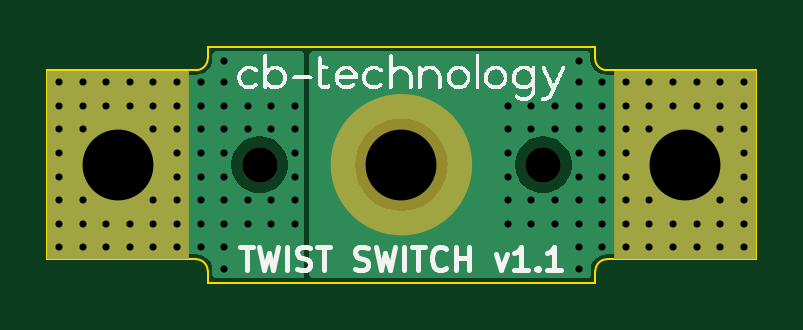
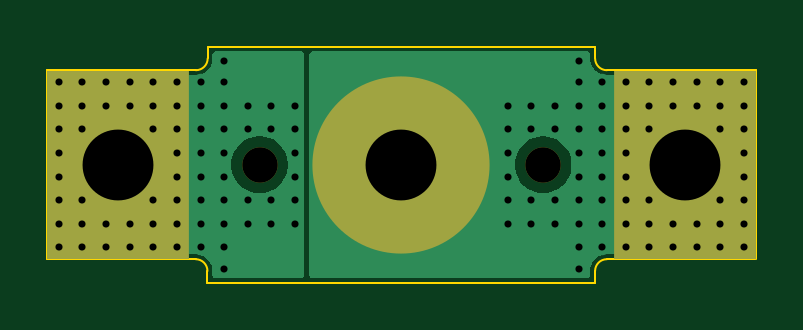
Circuit board: 13 layer files. Board 30.0 x 10.0 mm.
- bottom_copper: TWIST_SWITCH-B_Cu.gbr (12042 bytes)
- bottom_mask: TWIST_SWITCH-B_Mask.gbr (897 bytes)
- paste: TWIST_SWITCH-B_Paste.gbr (574 bytes)
- bottom_silk: TWIST_SWITCH-B_Silkscreen.gbr (456 bytes)
- outline: TWIST_SWITCH-Edge_Cuts.gbr (1415 bytes)
- top_copper: TWIST_SWITCH-F_Cu.gbr (11920 bytes)
- top_mask: TWIST_SWITCH-F_Mask.gbr (949 bytes)
- paste: TWIST_SWITCH-F_Paste.gbr (455 bytes)
- top_silk: TWIST_SWITCH-F_Silkscreen.gbr (48913 bytes)
- inner_copper: TWIST_SWITCH-In1_Cu.gbr (11779 bytes)
- inner_copper: TWIST_SWITCH-In2_Cu.gbr (11779 bytes)
- drill: TWIST_SWITCH-NPTH.drl (442 bytes)
- drill: TWIST_SWITCH-PTH.drl (2314 bytes)

=== bottom_copper: TWIST_SWITCH-B_Cu.gbr (12042 bytes, source omitted) ===
=== bottom_mask: TWIST_SWITCH-B_Mask.gbr ===
%TF.GenerationSoftware,KiCad,Pcbnew,7.0.2*%
%TF.CreationDate,2023-09-13T12:46:09+12:00*%
%TF.ProjectId,TWIST_SWITCH,54574953-545f-4535-9749-5443482e6b69,v1.1*%
%TF.SameCoordinates,Original*%
%TF.FileFunction,Soldermask,Bot*%
%TF.FilePolarity,Negative*%
%FSLAX46Y46*%
G04 Gerber Fmt 4.6, Leading zero omitted, Abs format (unit mm)*
G04 Created by KiCad (PCBNEW 7.0.2) date 2023-09-13 12:46:09*
%MOMM*%
%LPD*%
G01*
G04 APERTURE LIST*
%ADD10C,7.500000*%
%ADD11C,3.000000*%
%ADD12C,1.500000*%
%ADD13R,6.000000X8.000000*%
%ADD14C,3.400000*%
G04 APERTURE END LIST*
D10*
%TO.C,H2*%
X200000000Y-150000000D03*
D11*
X200000000Y-150000000D03*
%TD*%
D12*
%TO.C,H5*%
X206000000Y-150000000D03*
%TD*%
D13*
%TO.C,H3*%
X212000000Y-150000000D03*
D14*
X212000000Y-150000000D03*
%TD*%
D13*
%TO.C,H1*%
X188000000Y-150000000D03*
D14*
X188000000Y-150000000D03*
%TD*%
D12*
%TO.C,H6*%
X194000000Y-150000000D03*
%TD*%
M02*

=== paste: TWIST_SWITCH-B_Paste.gbr ===
%TF.GenerationSoftware,KiCad,Pcbnew,7.0.2*%
%TF.CreationDate,2023-09-13T12:46:09+12:00*%
%TF.ProjectId,TWIST_SWITCH,54574953-545f-4535-9749-5443482e6b69,v1.1*%
%TF.SameCoordinates,Original*%
%TF.FileFunction,Paste,Bot*%
%TF.FilePolarity,Positive*%
%FSLAX46Y46*%
G04 Gerber Fmt 4.6, Leading zero omitted, Abs format (unit mm)*
G04 Created by KiCad (PCBNEW 7.0.2) date 2023-09-13 12:46:09*
%MOMM*%
%LPD*%
G01*
G04 APERTURE LIST*
%ADD10C,2.250000*%
G04 APERTURE END LIST*
D10*
%TO.C,H2*%
X202625000Y-150000000D02*
G75*
G03*
X202625000Y-150000000I-2625000J0D01*
G01*
%TD*%
M02*

=== bottom_silk: TWIST_SWITCH-B_Silkscreen.gbr ===
%TF.GenerationSoftware,KiCad,Pcbnew,7.0.2*%
%TF.CreationDate,2023-09-13T12:46:09+12:00*%
%TF.ProjectId,TWIST_SWITCH,54574953-545f-4535-9749-5443482e6b69,v1.1*%
%TF.SameCoordinates,Original*%
%TF.FileFunction,Legend,Bot*%
%TF.FilePolarity,Positive*%
%FSLAX46Y46*%
G04 Gerber Fmt 4.6, Leading zero omitted, Abs format (unit mm)*
G04 Created by KiCad (PCBNEW 7.0.2) date 2023-09-13 12:46:09*
%MOMM*%
%LPD*%
G01*
G04 APERTURE LIST*
G04 APERTURE END LIST*
M02*

=== outline: TWIST_SWITCH-Edge_Cuts.gbr ===
%TF.GenerationSoftware,KiCad,Pcbnew,7.0.2*%
%TF.CreationDate,2023-09-13T12:46:09+12:00*%
%TF.ProjectId,TWIST_SWITCH,54574953-545f-4535-9749-5443482e6b69,v1.1*%
%TF.SameCoordinates,Original*%
%TF.FileFunction,Profile,NP*%
%FSLAX46Y46*%
G04 Gerber Fmt 4.6, Leading zero omitted, Abs format (unit mm)*
G04 Created by KiCad (PCBNEW 7.0.2) date 2023-09-13 12:46:09*
%MOMM*%
%LPD*%
G01*
G04 APERTURE LIST*
%TA.AperFunction,Profile*%
%ADD10C,0.100000*%
%TD*%
G04 APERTURE END LIST*
D10*
X215000000Y-154000000D02*
X208700000Y-154000000D01*
X185000000Y-154000000D02*
X185000000Y-146000000D01*
X208210000Y-155000000D02*
X208210000Y-154500000D01*
X208200000Y-145000000D02*
X208200000Y-145500000D01*
X215000000Y-146000000D02*
X208700000Y-146000000D01*
X191300000Y-146000000D02*
X185000000Y-146000000D01*
X191800000Y-145500000D02*
X191800000Y-145000000D01*
X191800000Y-154500000D02*
G75*
G03*
X191300000Y-154000000I-500000J0D01*
G01*
X191800000Y-154500000D02*
X191800000Y-155000000D01*
X215000000Y-146000000D02*
X215000000Y-154000000D01*
X191800000Y-155000000D02*
X208210000Y-155000000D01*
X208710000Y-154000000D02*
G75*
G03*
X208210000Y-154500000I0J-500000D01*
G01*
X191800000Y-145000000D02*
X208200000Y-145000000D01*
X208200000Y-145500000D02*
G75*
G03*
X208700000Y-146000000I500000J0D01*
G01*
X191310000Y-154000000D02*
X185010000Y-154000000D01*
X191300000Y-146000000D02*
G75*
G03*
X191800000Y-145500000I0J500000D01*
G01*
M02*

=== top_copper: TWIST_SWITCH-F_Cu.gbr (11920 bytes, source omitted) ===
=== top_mask: TWIST_SWITCH-F_Mask.gbr ===
%TF.GenerationSoftware,KiCad,Pcbnew,7.0.2*%
%TF.CreationDate,2023-09-13T12:46:09+12:00*%
%TF.ProjectId,TWIST_SWITCH,54574953-545f-4535-9749-5443482e6b69,v1.1*%
%TF.SameCoordinates,Original*%
%TF.FileFunction,Soldermask,Top*%
%TF.FilePolarity,Negative*%
%FSLAX46Y46*%
G04 Gerber Fmt 4.6, Leading zero omitted, Abs format (unit mm)*
G04 Created by KiCad (PCBNEW 7.0.2) date 2023-09-13 12:46:09*
%MOMM*%
%LPD*%
G01*
G04 APERTURE LIST*
%ADD10C,2.000000*%
%ADD11C,3.000000*%
%ADD12C,1.500000*%
%ADD13R,6.000000X8.000000*%
%ADD14C,3.400000*%
G04 APERTURE END LIST*
D10*
X202000000Y-150000000D02*
G75*
G03*
X202000000Y-150000000I-2000000J0D01*
G01*
D11*
%TO.C,H2*%
X200000000Y-150000000D03*
%TD*%
D12*
%TO.C,H5*%
X206000000Y-150000000D03*
%TD*%
D13*
%TO.C,H3*%
X212000000Y-150000000D03*
D14*
X212000000Y-150000000D03*
%TD*%
D13*
%TO.C,H1*%
X188000000Y-150000000D03*
D14*
X188000000Y-150000000D03*
%TD*%
D12*
%TO.C,H6*%
X194000000Y-150000000D03*
%TD*%
M02*

=== paste: TWIST_SWITCH-F_Paste.gbr ===
%TF.GenerationSoftware,KiCad,Pcbnew,7.0.2*%
%TF.CreationDate,2023-09-13T12:46:09+12:00*%
%TF.ProjectId,TWIST_SWITCH,54574953-545f-4535-9749-5443482e6b69,v1.1*%
%TF.SameCoordinates,Original*%
%TF.FileFunction,Paste,Top*%
%TF.FilePolarity,Positive*%
%FSLAX46Y46*%
G04 Gerber Fmt 4.6, Leading zero omitted, Abs format (unit mm)*
G04 Created by KiCad (PCBNEW 7.0.2) date 2023-09-13 12:46:09*
%MOMM*%
%LPD*%
G01*
G04 APERTURE LIST*
G04 APERTURE END LIST*
M02*

=== top_silk: TWIST_SWITCH-F_Silkscreen.gbr (48913 bytes, source omitted) ===
=== inner_copper: TWIST_SWITCH-In1_Cu.gbr (11779 bytes, source omitted) ===
=== inner_copper: TWIST_SWITCH-In2_Cu.gbr (11779 bytes, source omitted) ===
=== drill: TWIST_SWITCH-NPTH.drl ===
M48
; DRILL file {KiCad 7.0.2} date Wed Sep 13 12:46:11 2023
; FORMAT={-:-/ absolute / metric / decimal}
; #@! TF.CreationDate,2023-09-13T12:46:11+12:00
; #@! TF.GenerationSoftware,Kicad,Pcbnew,7.0.2
; #@! TF.FileFunction,NonPlated,1,4,NPTH
FMAT,2
METRIC
; #@! TA.AperFunction,NonPlated,NPTH,ComponentDrill
T1C1.500
; #@! TA.AperFunction,NonPlated,NPTH,ComponentDrill
T2C3.000
%
G90
G05
T1
X194.0Y-150.0
X206.0Y-150.0
T2
X200.0Y-150.0
T0
M30

=== drill: TWIST_SWITCH-PTH.drl ===
M48
; DRILL file {KiCad 7.0.2} date Wed Sep 13 12:46:11 2023
; FORMAT={-:-/ absolute / metric / decimal}
; #@! TF.CreationDate,2023-09-13T12:46:11+12:00
; #@! TF.GenerationSoftware,Kicad,Pcbnew,7.0.2
; #@! TF.FileFunction,Plated,1,4,PTH
FMAT,2
METRIC
; #@! TA.AperFunction,Plated,PTH,ViaDrill
T1C0.300
; #@! TA.AperFunction,Plated,PTH,ComponentDrill
T2C3.000
%
G90
G05
T1
X185.5Y-146.5
X185.5Y-147.5
X185.5Y-148.5
X185.5Y-149.5
X185.5Y-150.5
X185.5Y-151.5
X185.5Y-152.5
X185.5Y-153.5
X186.5Y-146.5
X186.5Y-147.5
X186.5Y-148.5
X186.5Y-151.5
X186.5Y-152.5
X186.5Y-153.5
X187.5Y-146.5
X187.5Y-147.5
X187.5Y-152.5
X187.5Y-153.5
X188.5Y-146.5
X188.5Y-147.5
X188.5Y-152.5
X188.5Y-153.5
X189.5Y-146.5
X189.5Y-147.5
X189.5Y-148.5
X189.5Y-151.5
X189.5Y-152.5
X189.5Y-153.5
X190.5Y-146.5
X190.5Y-147.5
X190.5Y-148.5
X190.5Y-149.5
X190.5Y-150.5
X190.5Y-151.5
X190.5Y-152.5
X190.5Y-153.5
X191.5Y-146.5
X191.5Y-147.5
X191.5Y-148.5
X191.5Y-149.5
X191.5Y-150.5
X191.5Y-151.5
X191.5Y-152.5
X191.5Y-153.5
X192.5Y-145.6
X192.5Y-146.5
X192.5Y-147.5
X192.5Y-148.5
X192.5Y-149.5
X192.5Y-150.5
X192.5Y-151.5
X192.5Y-152.5
X192.5Y-153.5
X192.5Y-154.4
X193.5Y-147.5
X193.5Y-148.5
X193.5Y-151.5
X193.5Y-152.5
X194.5Y-147.5
X194.5Y-148.5
X194.5Y-151.5
X194.5Y-152.5
X195.5Y-147.5
X195.5Y-148.5
X195.5Y-149.5
X195.5Y-150.5
X195.5Y-151.5
X195.5Y-152.5
X204.5Y-147.5
X204.5Y-148.5
X204.5Y-149.5
X204.5Y-150.5
X204.5Y-151.5
X204.5Y-152.5
X205.5Y-147.5
X205.5Y-148.5
X205.5Y-151.5
X205.5Y-152.5
X206.5Y-147.5
X206.5Y-148.5
X206.5Y-151.5
X206.5Y-152.5
X207.5Y-145.6
X207.5Y-146.5
X207.5Y-147.5
X207.5Y-148.5
X207.5Y-149.5
X207.5Y-150.5
X207.5Y-151.5
X207.5Y-152.5
X207.5Y-153.5
X207.5Y-154.4
X208.5Y-146.5
X208.5Y-147.5
X208.5Y-148.5
X208.5Y-149.5
X208.5Y-150.5
X208.5Y-151.5
X208.5Y-152.5
X208.5Y-153.5
X209.5Y-146.5
X209.5Y-147.5
X209.5Y-148.5
X209.5Y-149.5
X209.5Y-150.5
X209.5Y-151.5
X209.5Y-152.5
X209.5Y-153.5
X210.5Y-146.5
X210.5Y-147.5
X210.5Y-148.5
X210.5Y-151.5
X210.5Y-152.5
X210.5Y-153.5
X211.5Y-146.5
X211.5Y-147.5
X211.5Y-152.5
X211.5Y-153.5
X212.5Y-146.5
X212.5Y-147.5
X212.5Y-152.5
X212.5Y-153.5
X213.5Y-146.5
X213.5Y-147.5
X213.5Y-148.5
X213.5Y-151.5
X213.5Y-152.5
X213.5Y-153.5
X214.5Y-146.5
X214.5Y-147.5
X214.5Y-148.5
X214.5Y-149.5
X214.5Y-150.5
X214.5Y-151.5
X214.5Y-152.5
X214.5Y-153.5
T2
X188.0Y-150.0
X212.0Y-150.0
T0
M30

